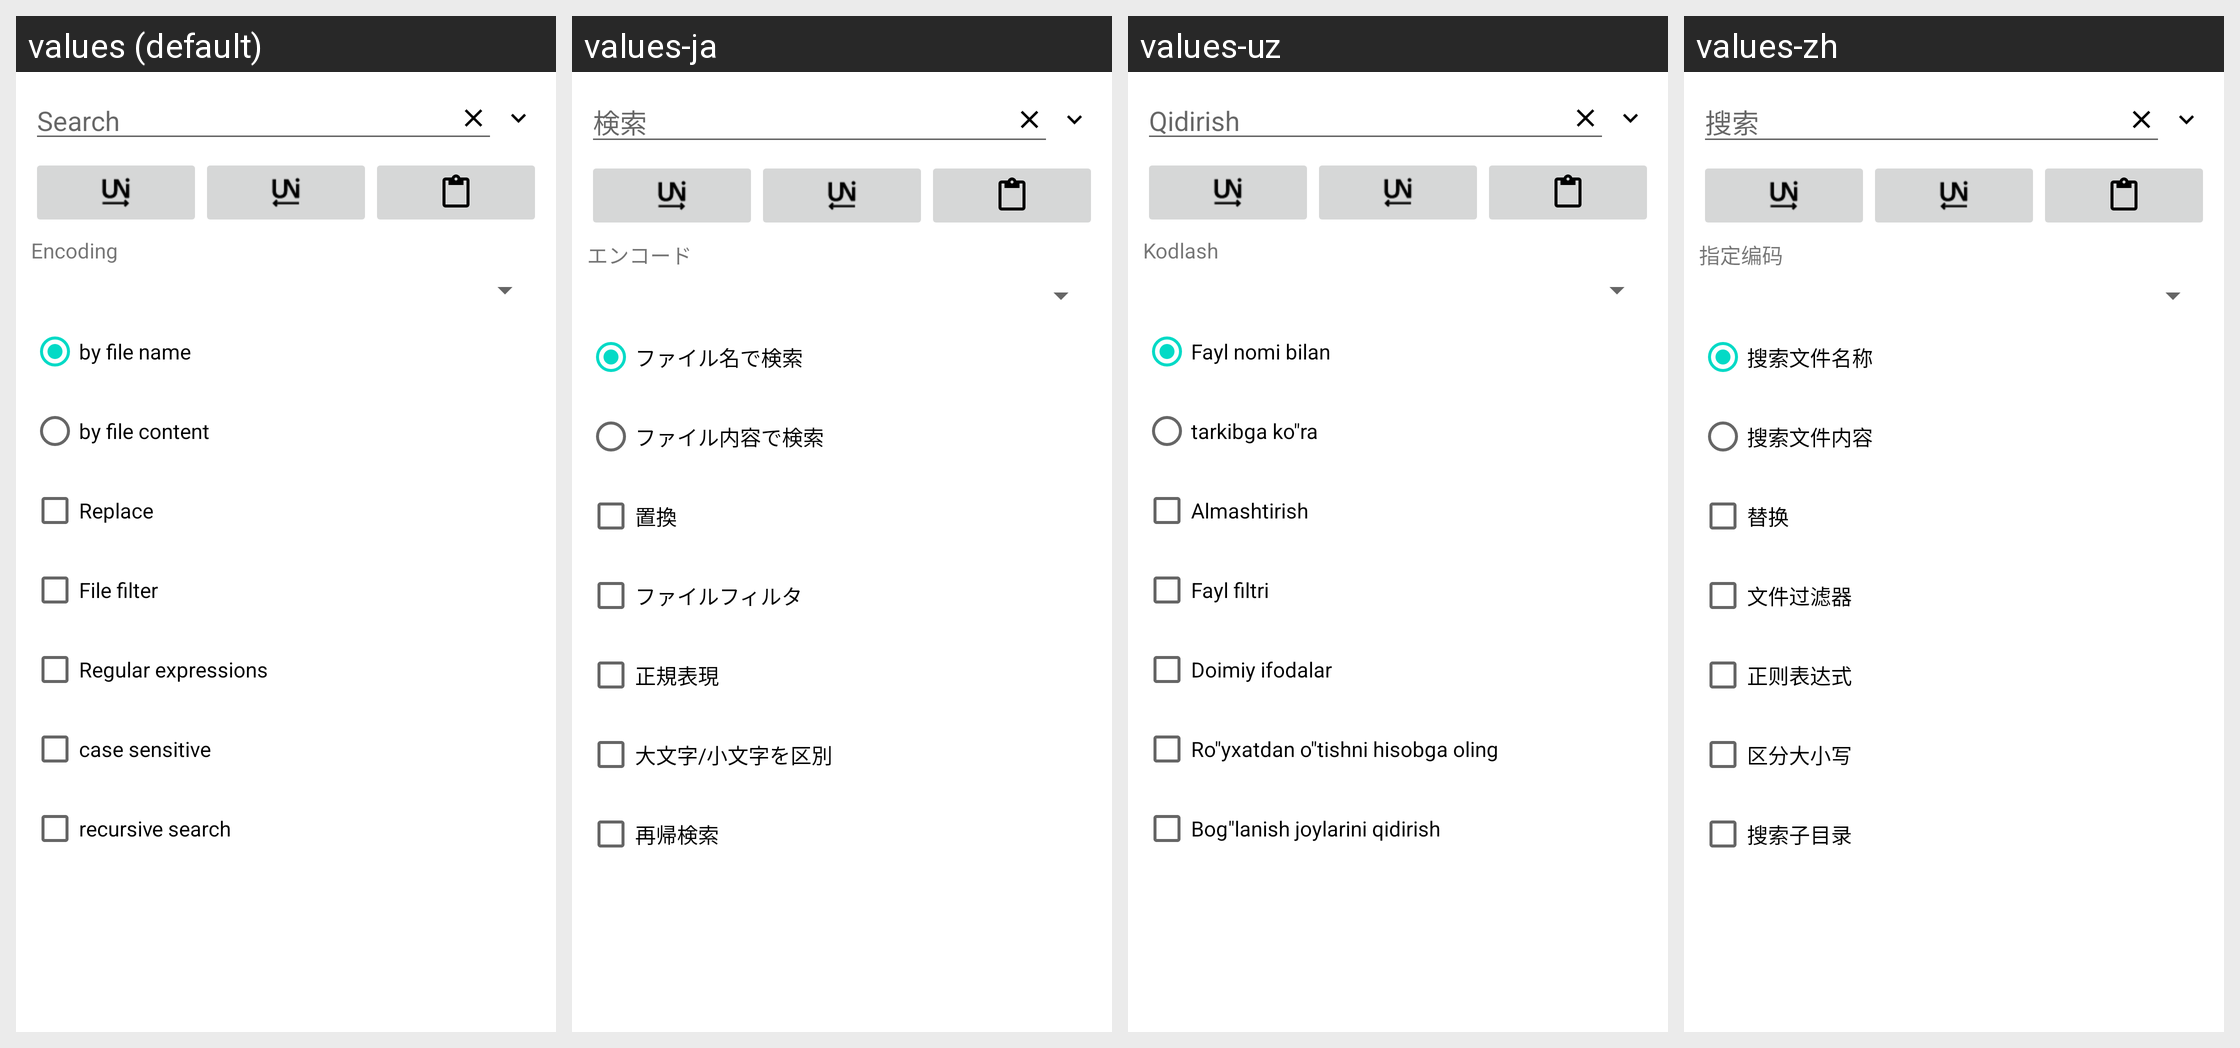

The same Android screen rendered under several of its app's locales, left to right. List the strings drawn on it with the default value and each locale's translation.
Android screen res/layout/search.xml rendered under 4 locales, left to right: values (default), values-ja, values-uz, values-zh. Device: Nexus 5 (rendered at 1080×1920; each locale shown at half size, 540×960, under a caption strip naming it); theme Theme.MaterialComponents.DayNight.NoActionBar.
Other locales in the repository, not shown: values-ar, values-bg, values-cs, values-de, values-el, values-es, values-fa, values-fr, values-he, values-hu, values-in, values-it, values-iw, values-ko, values-lt, values-my, values-pl, values-pt, values-ro, values-ru, values-sq, values-tr, values-uk, values-vi.
Strings drawn on this screen, with the default value and each locale's value (text and hints the layout hard-codes, and strings that could not be matched under every locale, appear in the picture but are not listed):

find
  values: Search
  values-ja: 検索
  values-uz: Qidirish
  values-zh: 搜索

replace
  values: Replace
  values-ja: 置換
  values-uz: Almashtirish
  values-zh: 替换

encoding
  values: Encoding
  values-ja: エンコード
  values-uz: Kodlash
  values-zh: 指定编码

search_name
  values: by file name
  values-ja: ファイル名で検索
  values-uz: Fayl nomi bilan
  values-zh: 搜索文件名称

search_text
  values: by file content
  values-ja: ファイル内容で検索
  values-uz: tarkibga ko"ra
  values-zh: 搜索文件内容

file_filter
  values: File filter
  values-ja: ファイルフィルタ
  values-uz: Fayl filtri
  values-zh: 文件过滤器

search_regexp
  values: Regular expressions
  values-ja: 正規表現
  values-uz: Doimiy ifodalar
  values-zh: 正则表达式

search_sen
  values: case sensitive
  values-ja: 大文字/小文字を区別
  values-uz: Ro"yxatdan o"tishni hisobga oling
  values-zh: 区分大小写

search_rec
  values: recursive search
  values-ja: 再帰検索
  values-uz: Bog"lanish joylarini qidirish
  values-zh: 搜索子目录
